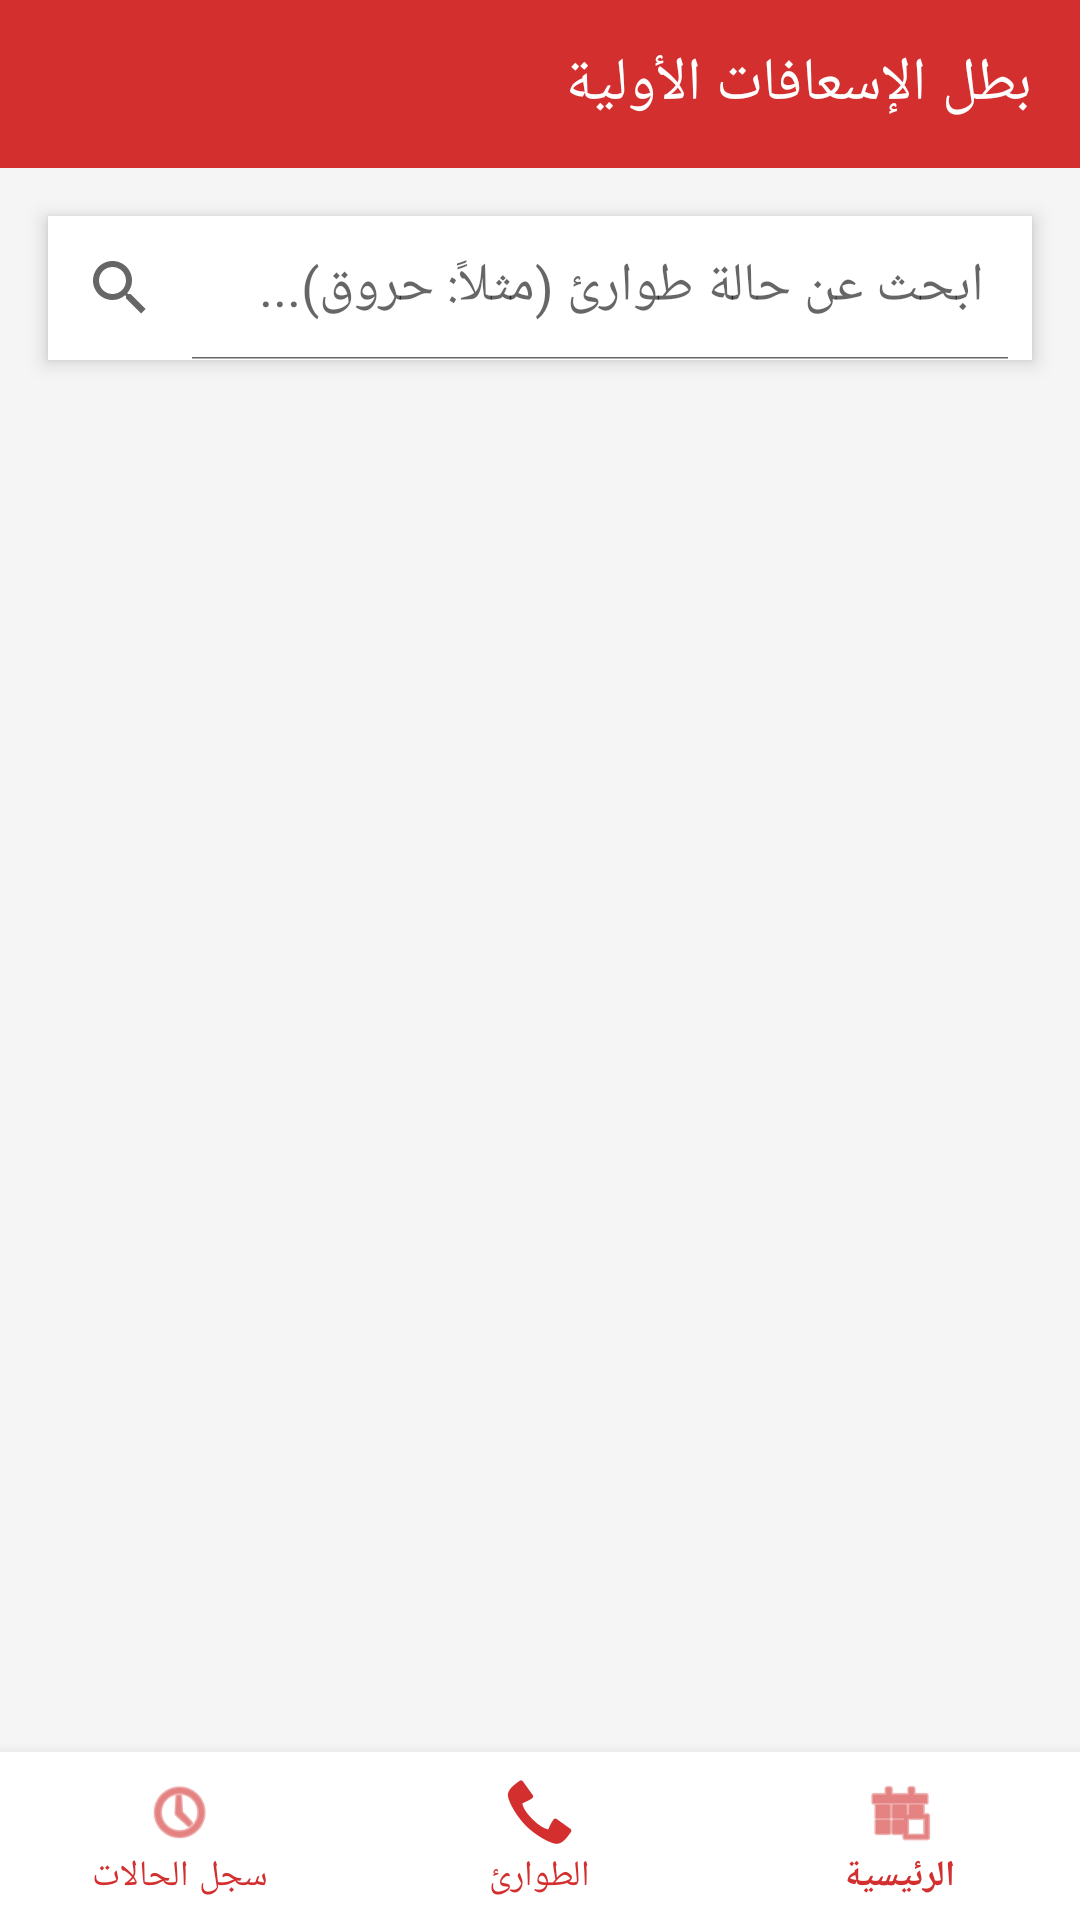

Reconstruct the res/layout file that produces this screen, plus the resources it refers to.
<!-- AndroidManifest.xml: application theme Theme.FirstAidHero -->
<!-- res/layout/activity_main.xml -->
<?xml version="1.0" encoding="utf-8"?>
<RelativeLayout xmlns:android="http://schemas.android.com/apk/res/android"
    xmlns:app="http://schemas.android.com/apk/res-auto"
    xmlns:tools="http://schemas.android.com/tools"
    android:layout_width="match_parent"
    android:layout_height="match_parent"
    android:background="#F5F5F5"
    android:layoutDirection="rtl"
    android:fitsSystemWindows="true"
    tools:context=".MainActivity">

    <com.google.android.material.appbar.AppBarLayout
        android:id="@+id/app_bar"
        android:layout_width="match_parent"
        android:layout_height="wrap_content">

        <androidx.appcompat.widget.Toolbar
            android:id="@+id/toolbar"
            android:layout_width="match_parent"
            android:layout_height="?attr/actionBarSize"
            android:background="@color/primary"
            app:title="@string/main_title"
            app:titleTextColor="@android:color/white" />
    </com.google.android.material.appbar.AppBarLayout>

    <LinearLayout
        android:layout_width="match_parent"
        android:layout_height="match_parent"
        android:layout_below="@id/app_bar"
        android:layout_above="@+id/bottom_navigation"
        android:orientation="vertical">

        <androidx.appcompat.widget.SearchView
            android:id="@+id/search_view"
            android:layout_width="match_parent"
            android:layout_height="wrap_content"
            android:layout_margin="16dp"
            android:background="@android:color/white"
            android:elevation="4dp"
            app:iconifiedByDefault="false"
            app:queryHint="@string/search_hint" />

        <androidx.recyclerview.widget.RecyclerView
            android:id="@+id/rv_emergencies"
            android:layout_width="match_parent"
            android:layout_height="match_parent"
            android:padding="8dp"
            android:clipToPadding="false" />
    </LinearLayout>

    <com.google.android.material.bottomnavigation.BottomNavigationView
        android:id="@+id/bottom_navigation"
        android:layout_width="match_parent"
        android:layout_height="wrap_content"
        android:layout_alignParentBottom="true"
        android:background="@android:color/white"
        app:menu="@menu/bottom_nav_menu"
        app:itemIconTint="@color/primary"
        app:itemTextColor="@color/primary" />

</RelativeLayout>
<!-- resources referenced by this layout -->
<resources>
  <color name="primary">#D32F2F</color>
  <string name="main_title">بطل الإسعافات الأولية</string>
  <string name="search_hint">ابحث عن حالة طوارئ (مثلاً: حروق)...</string>
  <style name="Theme.FirstAidHero" parent="Theme.MaterialComponents.Light.NoActionBar">
          
          <item name="colorPrimary">@color/primary</item>
          <item name="colorPrimaryDark">@color/primary_dark</item>
          <item name="colorAccent">@color/accent</item>
  
          
          <item name="android:statusBarColor">@color/primary_dark</item>
          <item name="android:windowBackground">@color/gray_light</item>
  
          
          <item name="android:layoutDirection">rtl</item>
      </style>
  <color name="primary_dark">#B71C1C</color>
  <color name="accent">#FF5252</color>
  <color name="gray_light">#F5F5F5</color>
</resources>
